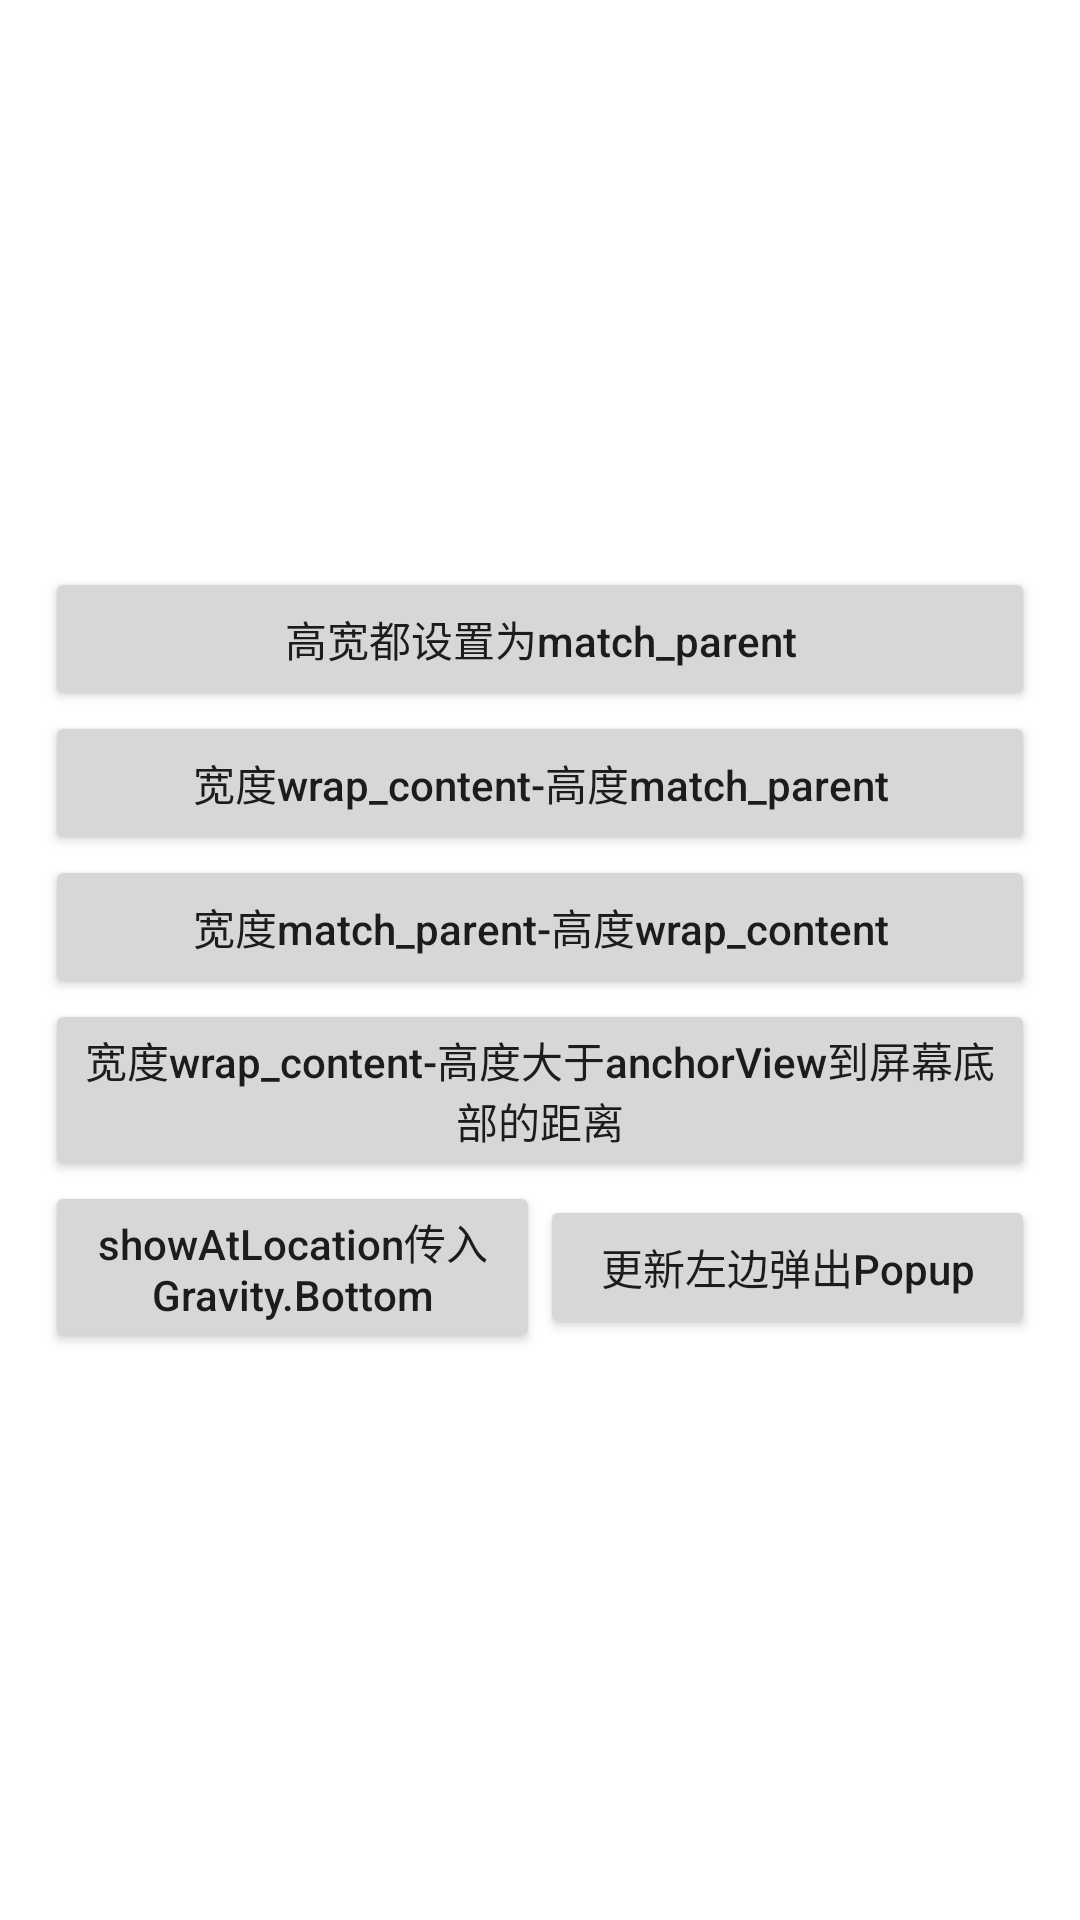

Layout XML and referenced resources for this Android screen:
<!-- AndroidManifest.xml: fallback theme Theme.MaterialComponents.DayNight.NoActionBar -->
<!-- res/layout/activity_android_7_0_popup_window.xml -->
<?xml version="1.0" encoding="utf-8"?>
<LinearLayout xmlns:android="http://schemas.android.com/apk/res/android"
    xmlns:tools="http://schemas.android.com/tools"
    android:id="@+id/activity_popup_window_main"
    android:layout_width="match_parent"
    android:layout_height="match_parent"
    android:background="@android:color/white"
    android:gravity="center"
    android:orientation="vertical"
    android:paddingLeft="15dp"
    android:paddingRight="15dp"
    tools:context="popup.popfisher.com.smartpopupwindow.PopupWindowMainActivity">

    <Button
        android:id="@+id/buttion1"
        android:layout_width="match_parent"
        android:layout_height="wrap_content"
        android:text="高宽都设置为match_parent"
        android:textAllCaps="false" />

    <Button
        android:id="@+id/buttion2"
        android:layout_width="match_parent"
        android:layout_height="wrap_content"
        android:text="宽度wrap_content-高度match_parent"
        android:textAllCaps="false" />

    <Button
        android:id="@+id/buttion3"
        android:layout_width="match_parent"
        android:layout_height="wrap_content"
        android:text="宽度match_parent-高度wrap_content"
        android:textAllCaps="false" />

    <Button
        android:id="@+id/buttion4"
        android:layout_width="match_parent"
        android:layout_height="wrap_content"
        android:text="宽度wrap_content-高度大于anchorView到屏幕底部的距离"
        android:textAllCaps="false" />

    <LinearLayout
        android:layout_width="match_parent"
        android:layout_height="wrap_content"
        android:gravity="center_vertical"
        android:orientation="horizontal">

        <Button
            android:id="@+id/buttion5"
            android:layout_width="match_parent"
            android:layout_height="wrap_content"
            android:layout_weight="1"
            android:text="showAtLocation传入Gravity.Bottom"
            android:textAllCaps="false" />

        <Button
            android:id="@+id/buttion6"
            android:layout_width="match_parent"
            android:layout_height="wrap_content"
            android:layout_weight="1"
            android:text="更新左边弹出Popup"
            android:textAllCaps="false" />
    </LinearLayout>


</LinearLayout>
<!-- resources referenced by this layout -->
<resources>

</resources>
